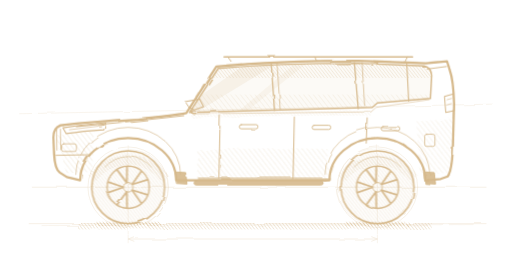
t = 0.00 s
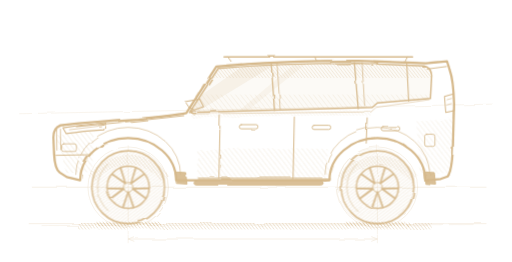
t = 0.26 s
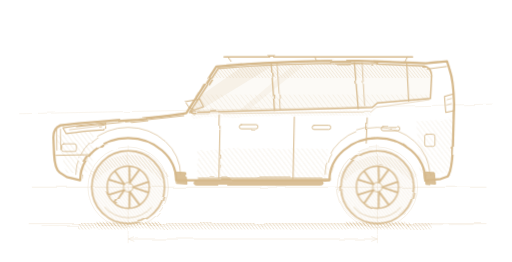
t = 0.53 s
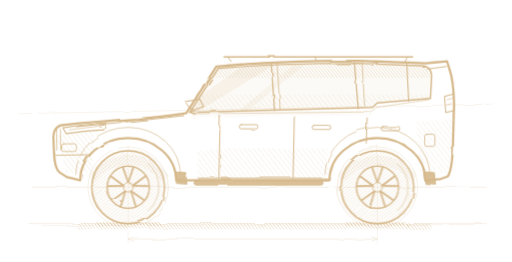
t = 0.79 s

The animated SVG that drew these frames (rendered in a browser with its animation timeline set to each time). Animation: 1 CSS @keyframes rule; one cycle of 1.05 s, repeats indefinitely.

<svg color="#D6B98C" xmlns="http://www.w3.org/2000/svg" width="1600" height="820" viewBox="0 0 1600 820">
<style>
  @keyframes h06spin { to { transform: rotate(-360deg); } }
  .h06w { transform-box: view-box; animation: h06spin 1.05s linear infinite; }
  @media (prefers-reduced-motion: reduce) { .h06w { animation: none; } }
</style>

<defs>
  <filter id="rgh" x="-5%" y="-5%" width="110%" height="110%"><feTurbulence type="fractalNoise" baseFrequency="0.011 0.017" numOctaves="2" seed="109" result="n"></feTurbulence><feDisplacementMap in="SourceGraphic" in2="n" scale="7"></feDisplacementMap></filter>
  <filter id="rgh2" x="-5%" y="-5%" width="110%" height="110%"><feTurbulence type="fractalNoise" baseFrequency="0.013 0.019" numOctaves="2" seed="113" result="n"></feTurbulence><feDisplacementMap in="SourceGraphic" in2="n" scale="10"></feDisplacementMap></filter>
  <filter id="rgh3" x="-5%" y="-5%" width="110%" height="110%"><feTurbulence type="fractalNoise" baseFrequency="0.009 0.014" numOctaves="2" seed="118" result="n"></feTurbulence><feDisplacementMap in="SourceGraphic" in2="n" scale="5"></feDisplacementMap></filter>
  <pattern id="hL" width="12" height="12" patternUnits="userSpaceOnUse" patternTransform="rotate(-38)"><line x1="0" y1="0" x2="0" y2="12" stroke="currentColor" stroke-width="2"></line></pattern>
  <pattern id="hD" width="8" height="8" patternUnits="userSpaceOnUse" patternTransform="rotate(-38)"><line x1="0" y1="0" x2="0" y2="8" stroke="currentColor" stroke-width="2.6"></line></pattern>
  <clipPath id="glassClip"><path d="M 592 352 L 682 214 Q 860 198 1118 198 L 1326 206 Q 1348 210 1350 236 L 1346 308 L 1180 322 L 1164 336 L 592 352 Z"></path></clipPath>
  <g id="wheel">
    <circle r="114" fill="url(#hD)" fill-opacity="0.5"></circle>
    <circle r="114" fill="none" stroke="currentColor" stroke-width="5"></circle>
    <path d="M -74 -62 A 98 98 0 0 1 74 -62" fill="none" stroke="currentColor" stroke-width="3" opacity="0.6"></path>
    <circle r="66" fill="none" stroke="currentColor" stroke-width="4.5"></circle>
    <g stroke="currentColor" stroke-width="5.5" stroke-linecap="round">
      <g id="spk"><path d="M 13 -9 L 60 -23.400000000000002 M 13 9 L 60 23.400000000000002" fill="none"></path></g><use href="#spk" transform="rotate(72)"></use><use href="#spk" transform="rotate(144)"></use><use href="#spk" transform="rotate(216)"></use><use href="#spk" transform="rotate(288)"></use></g>
    <circle r="15" fill="none" stroke="currentColor" stroke-width="3"></circle>
  </g>
</defs>
<g stroke="currentColor" stroke-width="2" fill="none" opacity="0.34" filter="url(#rgh2)" stroke-linecap="round">
  <line x1="100" y1="586" x2="1520" y2="586"></line>
  <line x1="90" y1="700" x2="1520" y2="700"></line>
  <line x1="130" y1="706" x2="1480" y2="703" stroke-width="1.4"></line>
  <circle cx="400" cy="586" r="126" stroke-width="1.8"></circle><circle cx="406" cy="588" r="119" stroke-width="1.2"></circle>
  <circle cx="1180" cy="586" r="126" stroke-width="1.8"></circle><circle cx="1174" cy="584" r="119" stroke-width="1.2"></circle>
  <line x1="400" y1="456" x2="400" y2="732" stroke-width="1.4"></line>
  <line x1="1180" y1="456" x2="1180" y2="732" stroke-width="1.4"></line>
  <line x1="60" y1="356" x2="1540" y2="326" stroke-width="1.4"></line>
  
  <line x1="400" y1="748" x2="1180" y2="748"></line>
  <path d="M 418 741 L 400 748 L 418 755"></path><path d="M 1162 741 L 1180 748 L 1162 755"></path>
  <line x1="400" y1="736" x2="400" y2="760" stroke-width="1.4"></line><line x1="1180" y1="736" x2="1180" y2="760" stroke-width="1.4"></line>
</g>
<g filter="url(#rgh2)">
  <rect x="240" y="698" width="1110" height="20" fill="url(#hD)" opacity="0.7"></rect>
  <rect x="300" y="694" width="200" height="14" fill="url(#hD)" opacity="0.9"></rect>
  <rect x="1080" y="694" width="200" height="14" fill="url(#hD)" opacity="0.9"></rect>
</g>
<g filter="url(#rgh3)">
  <path d="M 592 352 L 682 214 Q 860 198 1118 198 L 1326 206 Q 1348 210 1350 236 L 1346 308 L 1180 322 L 1164 336 L 592 352 Z" fill="currentColor" opacity="0.08"></path>
  <g clip-path="url(#glassClip)"><rect x="500" y="192" width="920" height="52" fill="url(#hD)" opacity="0.5"></rect>
    <path d="M 780 192 L 876 192 L 610 354 L 548 354 Z" fill="currentColor" opacity="0.14"></path>
    <path d="M 930 192 L 966 192 L 764 354 L 738 354 Z" fill="currentColor" opacity="0.1"></path>
    <rect x="500" y="296" width="920" height="58" fill="url(#hL)" opacity="0.4"></rect></g>
</g>
<g filter="url(#rgh2)"><path d="M 616 564 L 616 470 Q 830 460 1024 466 L 1024 564 Z" fill="url(#hL)" opacity="0.5"></path>
  <path d="M 172 424 L 292 410 L 288 538 L 206 542 Z" fill="url(#hL)" opacity="0.55"></path>
  <path d="M 1302 380 L 1416 372 L 1412 540 L 1312 546 Z" fill="url(#hL)" opacity="0.45"></path>
  <path d="M 598 358 Q 800 346 1160 348 L 1160 362 Q 800 360 598 372 Z" fill="url(#hD)" opacity="0.32"></path>
  <path d="M 288 558 A 130 114 0 0 1 512 558" fill="none" stroke="url(#hD)" stroke-width="30" opacity="0.55"></path>
  <path d="M 1068 558 A 130 114 0 0 1 1292 558" fill="none" stroke="url(#hD)" stroke-width="30" opacity="0.55"></path>
  <line x1="618" y1="560" x2="1026" y2="560" stroke="currentColor" stroke-width="10" opacity="0.6"></line></g>
<g filter="url(#rgh)"><g class="h06w" style="transform-origin:400px 586px"><use href="#wheel" transform="translate(400,586)"></use></g><g class="h06w" style="transform-origin:1180px 586px"><use href="#wheel" transform="translate(1180,586)"></use></g></g>
<g stroke="currentColor" fill="none" stroke-linecap="round" stroke-linejoin="round" filter="url(#rgh)">
  <path d="M 208 554 L 186 540 Q 170 528 168 482 L 166 430 Q 166 400 188 392 Q 300 380 430 372 Q 540 362 582 354 L 676 208 Q 860 190 1120 190 L 1332 198 L 1398 192 L 1406 218 Q 1418 250 1420 326 L 1416 466 Q 1413 534 1400 552 L 1378 560 L 1330 564 A 150 132 0 0 0 1030 564 L 550 564 A 150 132 0 0 0 250 564 Z" stroke-width="7"></path>
  <path d="M 592 352 L 682 214 Q 860 198 1118 198 L 1326 206 Q 1348 210 1350 236 L 1346 308 L 1180 322 L 1164 336 L 592 352 Z" stroke-width="4.5"></path>
  <path d="M 602 356 L 1160 350 L 1176 336 L 1342 312" stroke-width="2.4" opacity="0.7"></path>
  <line x1="848" y1="200" x2="858" y2="346" stroke-width="4"></line><line x1="866" y1="200" x2="876" y2="345" stroke-width="2.4"></line>
  <line x1="1108" y1="196" x2="1120" y2="340" stroke-width="4"></line><line x1="1132" y1="196" x2="1140" y2="330" stroke-width="2.4"></line>
  <line x1="1272" y1="200" x2="1278" y2="316" stroke-width="3.5"></line>
  <path d="M 238 396 Q 420 380 574 362" stroke-width="3.5"></path>
  <path d="M 300 386 Q 420 372 540 360" stroke-width="2.2" opacity="0.7"></path>
  <path d="M 196 400 Q 260 390 330 384 L 324 406 Q 258 410 206 418 Z" stroke-width="3.5"></path><path d="M 216 406 L 314 394" stroke-width="2"></path>
  <path d="M 176 406 L 177 470 M 188 404 L 189 468" stroke-width="2.4"></path>
  <path d="M 174 486 L 282 484" stroke-width="3"></path><rect x="192" y="450" width="46" height="24" rx="6" stroke-width="2.6"></rect>
  <path d="M 688 362 L 684 556" stroke-width="3.2"></path><path d="M 920 366 L 916 558" stroke-width="3.2"></path><path d="M 1148 368 L 1145 448" stroke-width="3.2"></path>
  <rect x="748" y="390" width="58" height="13" rx="6" stroke-width="3"></rect><rect x="976" y="392" width="58" height="13" rx="6" stroke-width="3"></rect><rect x="1192" y="396" width="58" height="13" rx="6" stroke-width="3"></rect>
  <path d="M 590 336 L 578 318 L 624 310 L 636 334 L 606 344 Z" stroke-width="3.5"></path><path d="M 602 344 L 592 352" stroke-width="3"></path>
  <rect x="606" y="566" width="404" height="13" rx="7" stroke-width="3" fill="currentColor" fill-opacity="0.9"></rect>
  <path d="M 700 178 L 1290 178" stroke-width="4.5"></path><path d="M 712 178 L 722 192 M 984 178 L 990 191 M 1274 178 L 1266 194" stroke-width="3"></path>
  <path d="M 1336 216 L 1396 208" stroke-width="3"></path>
  <path d="M 1390 302 L 1418 294 L 1420 346 L 1394 352 Z" stroke-width="3.2"></path><path d="M 1398 312 L 1412 308 M 1398 328 L 1412 324" stroke-width="2"></path>
  <rect x="1328" y="420" width="32" height="38" rx="6" stroke-width="2.6"></rect>
  <path d="M 548 538 L 580 540 L 584 576 L 552 574 Z" stroke-width="3" fill="currentColor" fill-opacity="0.9"></path>
  <path d="M 1326 538 L 1358 540 L 1362 576 L 1330 574 Z" stroke-width="3" fill="currentColor" fill-opacity="0.9"></path>
  <path d="M 236 546 A 160 144 0 0 1 564 546" stroke-width="3" opacity="0.7"></path><path d="M 1016 546 A 160 144 0 0 1 1344 546" stroke-width="3" opacity="0.7"></path>
</g>
<g stroke="currentColor" fill="none" stroke-linecap="round" opacity="0.45" filter="url(#rgh2)">
  <path d="M 208 554 L 186 540 Q 170 528 168 482 L 166 430 Q 166 400 188 392 Q 300 380 430 372 Q 540 362 582 354 L 676 208 Q 860 190 1120 190 L 1332 198 L 1398 192 L 1406 218 Q 1418 250 1420 326 L 1416 466 Q 1413 534 1400 552 L 1378 560 L 1330 564 A 150 132 0 0 0 1030 564 L 550 564 A 150 132 0 0 0 250 564 Z" stroke-width="2.2"></path>
</g>
</svg>
